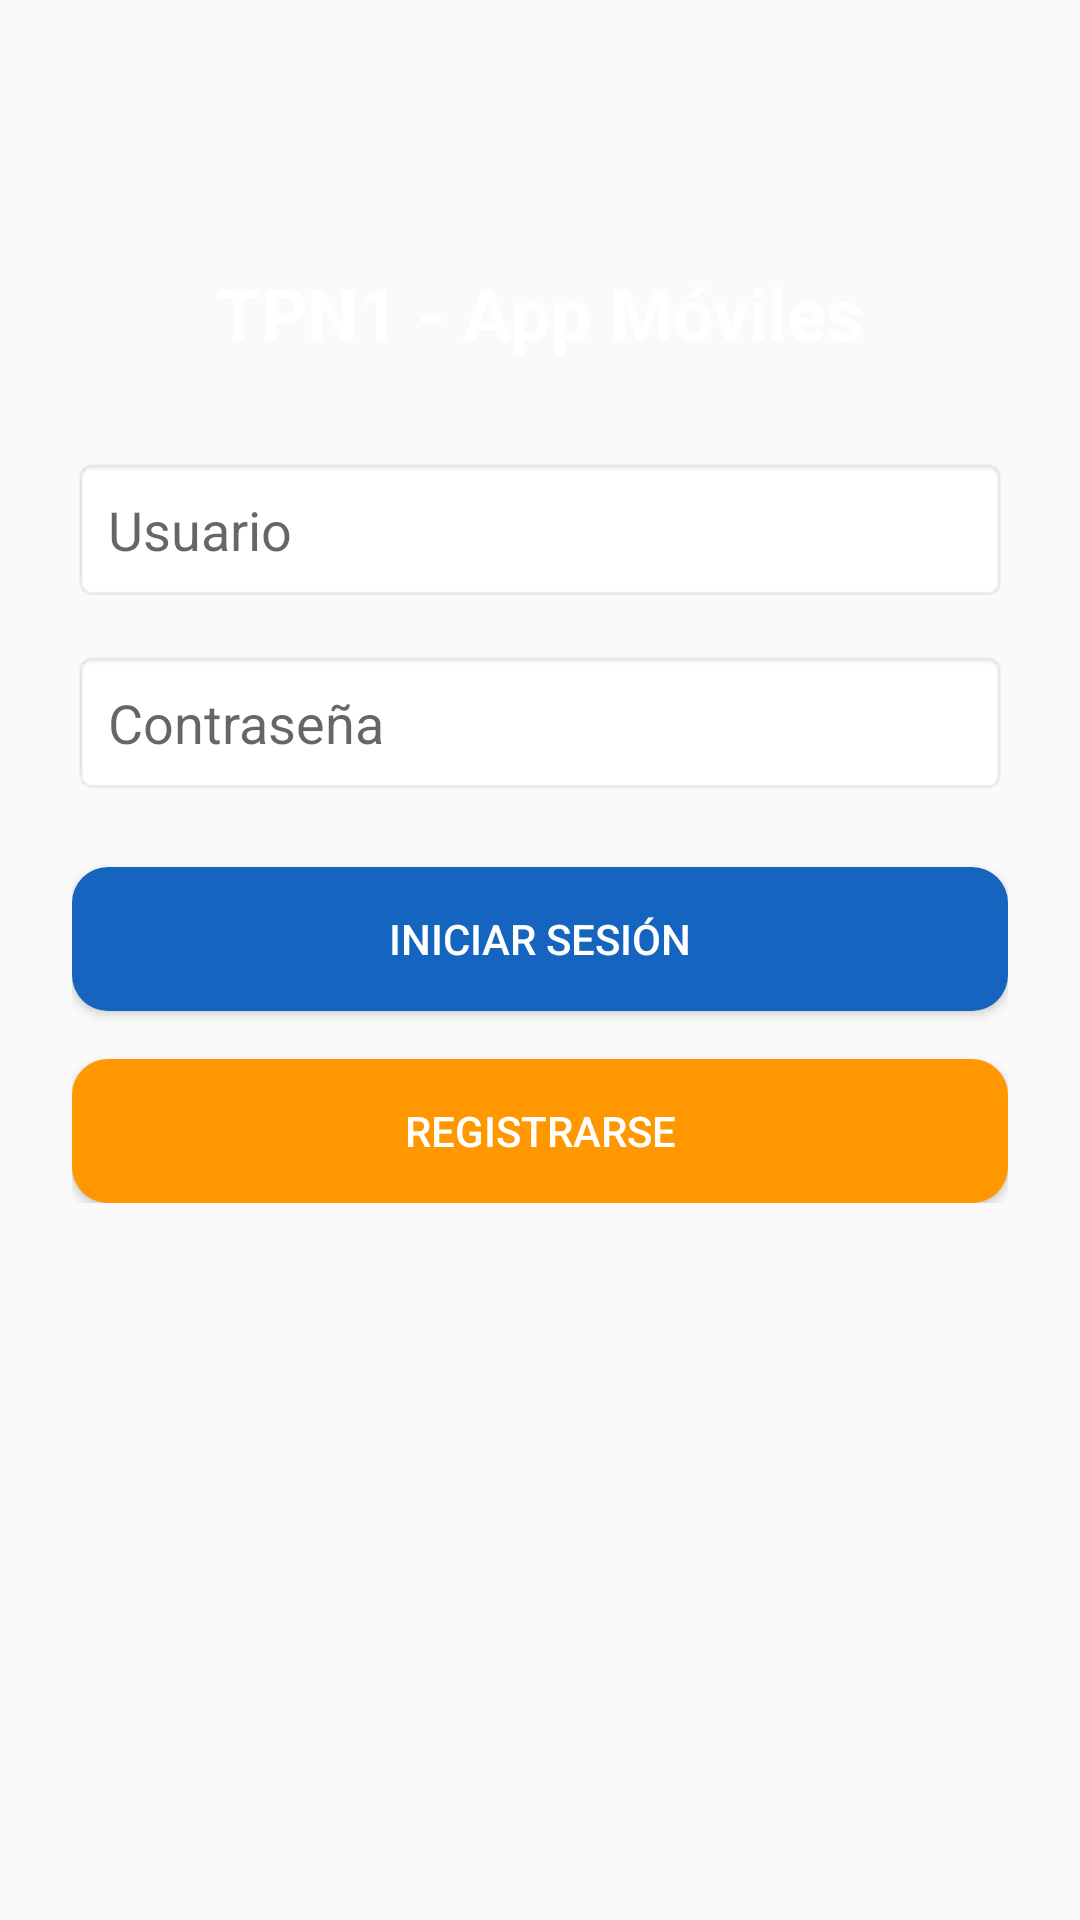

Android layout source for this screen:
<!-- AndroidManifest.xml: activity theme Theme.TP1AppMoviles -->
<!-- res/layout/activity_main.xml -->
<?xml version="1.0" encoding="utf-8"?>
<ScrollView xmlns:android="http://schemas.android.com/apk/res/android"
    android:layout_width="match_parent"
    android:layout_height="match_parent"
    android:background="@color/background">

    <LinearLayout
        android:layout_width="match_parent"
        android:layout_height="wrap_content"
        android:orientation="vertical"
        android:padding="24dp"
        android:gravity="center_horizontal">

        
        <TextView
            android:id="@+id/textTitle"
            android:layout_width="wrap_content"
            android:layout_height="wrap_content"
            android:text="@string/login_title"
            android:textSize="24sp"
            android:textStyle="bold"
            android:textColor="@android:color/white"
            android:layout_marginTop="64dp"
            android:layout_marginBottom="32dp" />

        
        <EditText
            android:id="@+id/editTextUsername"
            android:layout_width="match_parent"
            android:layout_height="wrap_content"
            android:hint="@string/username_hint"
            android:inputType="textPersonName"
            android:autofillHints="username"
            android:background="@android:drawable/editbox_background_normal"
            android:padding="12dp"
            android:layout_marginBottom="16dp" />

        
        <EditText
            android:id="@+id/editTextPassword"
            android:layout_width="match_parent"
            android:layout_height="wrap_content"
            android:hint="@string/password_hint"
            android:inputType="textPassword"
            android:autofillHints="password"
            android:background="@android:drawable/editbox_background_normal"
            android:padding="12dp"
            android:layout_marginBottom="24dp" />

        
        <Button
            android:id="@+id/buttonLogin"
            android:layout_width="match_parent"
            android:layout_height="wrap_content"
            android:text="@string/login"
            android:background="@drawable/button_login"
            android:textColor="@color/white"
            android:elevation="4dp"
            android:minHeight="48dp"
            android:layout_marginBottom="16dp" />


        
        <Button
            android:id="@+id/buttonRegister"
            android:layout_width="match_parent"
            android:layout_height="wrap_content"
            android:text="@string/register"
            android:backgroundTint="@color/colorAccent"
            android:background="@drawable/button_register"
            android:textColor="@android:color/white"
            android:elevation="4dp"
            android:minHeight="48dp" />
    </LinearLayout>
</ScrollView>
<!-- resources referenced by this layout -->
<resources>
  <color name="colorAccent">#FF9800</color>
  <color name="white">#FFFFFF</color>
  <!-- drawable button_login (drawable) -->
  <ripple xmlns:android="http://schemas.android.com/apk/res/android"
      android:color="?attr/colorControlHighlight">
      <item>
          <shape android:shape="rectangle">
              <solid android:color="@color/colorPrimaryDark"/>
              <corners android:radius="12dp"/>
              <padding android:left="16dp" android:top="12dp" android:right="16dp" android:bottom="12dp"/>
              <stroke android:width="0dp" android:color="@color/colorPrimaryDark"/>
          </shape>
      </item>
  </ripple>
  <!-- drawable button_register (drawable) -->
  <ripple xmlns:android="http://schemas.android.com/apk/res/android"
      android:color="?attr/colorControlHighlight">
      <item>
          <shape android:shape="rectangle">
              <solid android:color="@color/colorAccent"/>
              <corners android:radius="12dp"/>
              <padding android:left="16dp" android:top="12dp" android:right="16dp" android:bottom="12dp"/>
              <stroke android:width="0dp" android:color="@color/colorAccent"/>
          </shape>
      </item>
  </ripple>
  <string name="login">Iniciar Sesión</string>
  <string name="login_title">TPN1 - App Móviles</string>
  <string name="password_hint">Contraseña</string>
  <string name="register">Registrarse</string>
  <string name="username_hint">Usuario</string>
  <style name="Theme.TP1AppMoviles" parent="Theme.AppCompat.Light.NoActionBar">
          
          <item name="colorPrimary">@color/colorPrimary</item>
          <item name="colorPrimaryDark">@color/colorPrimaryDark</item>
          <item name="colorAccent">@color/colorAccent</item>
      </style>
  <color name="colorPrimaryDark">#1565C0</color>
  <color name="colorPrimary">#1E88E5</color>
</resources>
